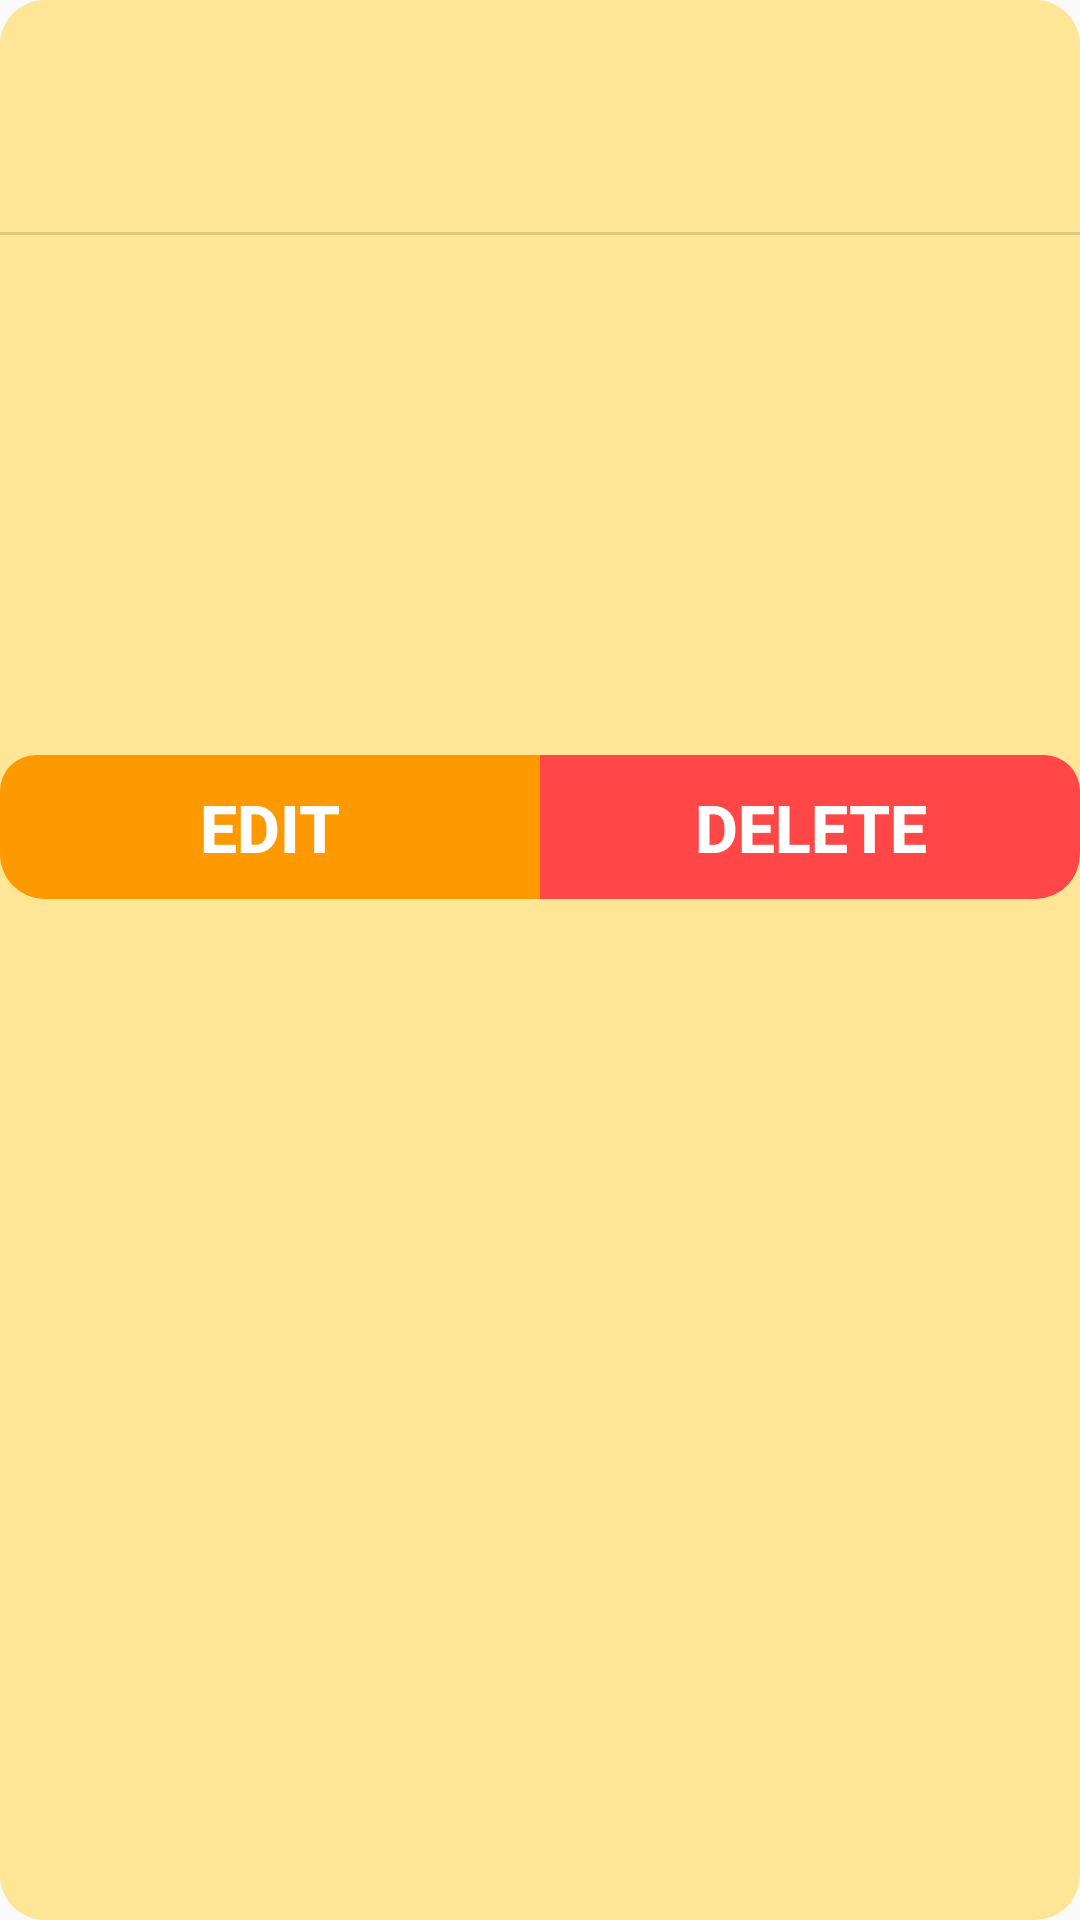

The Android layout XML behind this screen, and the referenced resources:
<!-- AndroidManifest.xml: application theme AppTheme -->
<!-- res/layout/dialog_info.xml -->
<?xml version="1.0" encoding="utf-8"?>
<LinearLayout xmlns:android="http://schemas.android.com/apk/res/android"
    android:layout_width="match_parent"
    android:layout_height="wrap_content"
    android:background="@drawable/dosis_alert_dialog_bg"
    android:orientation="vertical">
    <TextView
        android:id="@+id/name"
        android:layout_width="match_parent"
        android:layout_height="wrap_content"
        android:textAlignment="center"
        android:paddingHorizontal="16dp"
        android:layout_marginTop="16dp"
        android:layout_marginBottom="16dp"
        android:textColor="@color/colorText"
        android:fontFamily="@font/poppins_bold"
        android:textAppearance="@style/TextAppearance.AppCompat.Display1" />
    <View
        android:id="@+id/divider"
        android:layout_width="match_parent"
        android:layout_height="1dp"
        android:layout_marginBottom="16dp"
        android:paddingHorizontal="16dp"
        android:background="?android:attr/listDivider" />
    <TextView
        android:id="@+id/pack"
        android:layout_width="match_parent"
        android:layout_height="wrap_content"
        android:textColor="@color/colorText"
        android:textAppearance="@style/TextAppearance.AppCompat.Large"
        android:layout_marginHorizontal="16dp"
        android:layout_marginBottom="8dp" />
    <TextView
        android:id="@+id/dosis"
        android:layout_width="match_parent"
        android:layout_height="wrap_content"
        android:textColor="@color/colorText"
        android:textAppearance="@style/TextAppearance.AppCompat.Large"
        android:layout_marginHorizontal="16dp"
        android:layout_marginBottom="8dp" />
    <TextView
        android:id="@+id/freq"
        android:layout_width="match_parent"
        android:layout_height="wrap_content"
        android:textColor="@color/colorText"
        android:textAppearance="@style/TextAppearance.AppCompat.Large"
        android:layout_marginHorizontal="16dp"
        android:layout_marginBottom="8dp" />
    <TextView
        android:id="@+id/upnext"
        android:layout_width="match_parent"
        android:layout_height="wrap_content"
        android:textColor="@color/colorText"
        android:layout_marginBottom="16dp"
        android:textAppearance="@style/TextAppearance.AppCompat.Large"
        android:layout_marginHorizontal="16dp" />

    <LinearLayout
        android:layout_width="match_parent"
        android:layout_height="wrap_content"
        android:weightSum="1"
        android:orientation="horizontal">
        <Button
            android:id="@+id/btnEditar"
            android:layout_width="0dp"
            android:layout_height="match_parent"
            android:textSize="@dimen/btnText"
            android:textStyle="bold"
            android:background="@drawable/rounded_edit_button_left_both"
            android:text="@string/editar"
            android:paddingVertical="@dimen/btn_padding"
            android:textAllCaps="true"
            android:textColor="#FFF"
            android:layout_weight="0.5"
            style="?android:attr/buttonBarButtonStyle" />
        <Button
            android:id="@+id/btnDelete"
            android:layout_width="0dp"
            android:layout_height="match_parent"
            android:textSize="@dimen/btnText"
            android:paddingVertical="@dimen/btn_padding"
            android:textStyle="bold"
            android:background="@drawable/rounded_cancel_button_right_both"
            android:text="@string/eliminar"
            android:textAllCaps="true"
            android:textColor="#FFF"
            android:layout_weight="0.5"
            style="?android:attr/buttonBarButtonStyle" />
    </LinearLayout>


</LinearLayout>
<!-- resources referenced by this layout -->
<resources>
  <color name="colorText">#6E460B</color>
  <dimen name="btnText">22sp</dimen>
  <dimen name="btn_padding">0dp</dimen>
  <!-- drawable dosis_alert_dialog_bg (drawable) -->
  <?xml version="1.0" encoding="utf-8"?>
  <shape xmlns:android="http://schemas.android.com/apk/res/android">
      <solid android:color="@color/colorTextBox" />
      <corners android:radius="15dp" />
  </shape>
  <!-- drawable rounded_cancel_button_right_both (drawable) -->
  <?xml version="1.0" encoding="utf-8"?>
  <ripple xmlns:android="http://schemas.android.com/apk/res/android"
      android:color="@color/colorCancelButtonPressed">
      <item android:id="@android:id/mask">
          <shape android:shape="rectangle">
              <solid android:color="#FFFFFF" />
          </shape>
      </item>
  
      <item android:id="@android:id/background">
          <shape android:shape="rectangle"
              android:tint="@color/colorCancelButton">
              <corners
                  android:radius="1dp"
                  android:topLeftRadius="0dp"
                  android:topRightRadius="12dp"
                  android:bottomLeftRadius="0dp"
                  android:bottomRightRadius="15dp" />
          </shape>
      </item>
  </ripple>
  <!-- drawable rounded_edit_button_left_both (drawable) -->
  <?xml version="1.0" encoding="utf-8"?>
  <ripple xmlns:android="http://schemas.android.com/apk/res/android"
      android:color="@color/colorEditButtonPressed">
      <item android:id="@android:id/mask">
          <shape android:shape="rectangle">
              <solid android:color="#FFFFFF" />
          </shape>
      </item>
  
      <item android:id="@android:id/background">
          <shape android:shape="rectangle"
              android:tint="@color/colorEditButton">
              <corners
                  android:radius="1dp"
                  android:topLeftRadius="12dp"
                  android:topRightRadius="0dp"
                  android:bottomLeftRadius="15dp"
                  android:bottomRightRadius="0dp" />
          </shape>
      </item>
  </ripple>
  <string name="editar">Edit</string>
  <string name="eliminar">Delete</string>
  <style name="AppTheme" parent="Theme.AppCompat.Light.NoActionBar">
          
          <item name="colorPrimary">@color/colorPrimary</item>
          <item name="colorPrimaryDark">@color/colorPrimaryDark</item>
          <item name="colorAccent">#FF6666</item>
      </style>
  <color name="colorTextBox">#FFE596</color>
  <color name="colorCancelButtonPressed">#FF6666</color>
  <color name="colorCancelButton">#FF4747</color>
  <color name="colorEditButtonPressed">#987500</color>
  <color name="colorEditButton">#FF9900</color>
  <color name="colorPrimary">#85BEC5</color>
  <color name="colorPrimaryDark">#48838A</color>
</resources>
